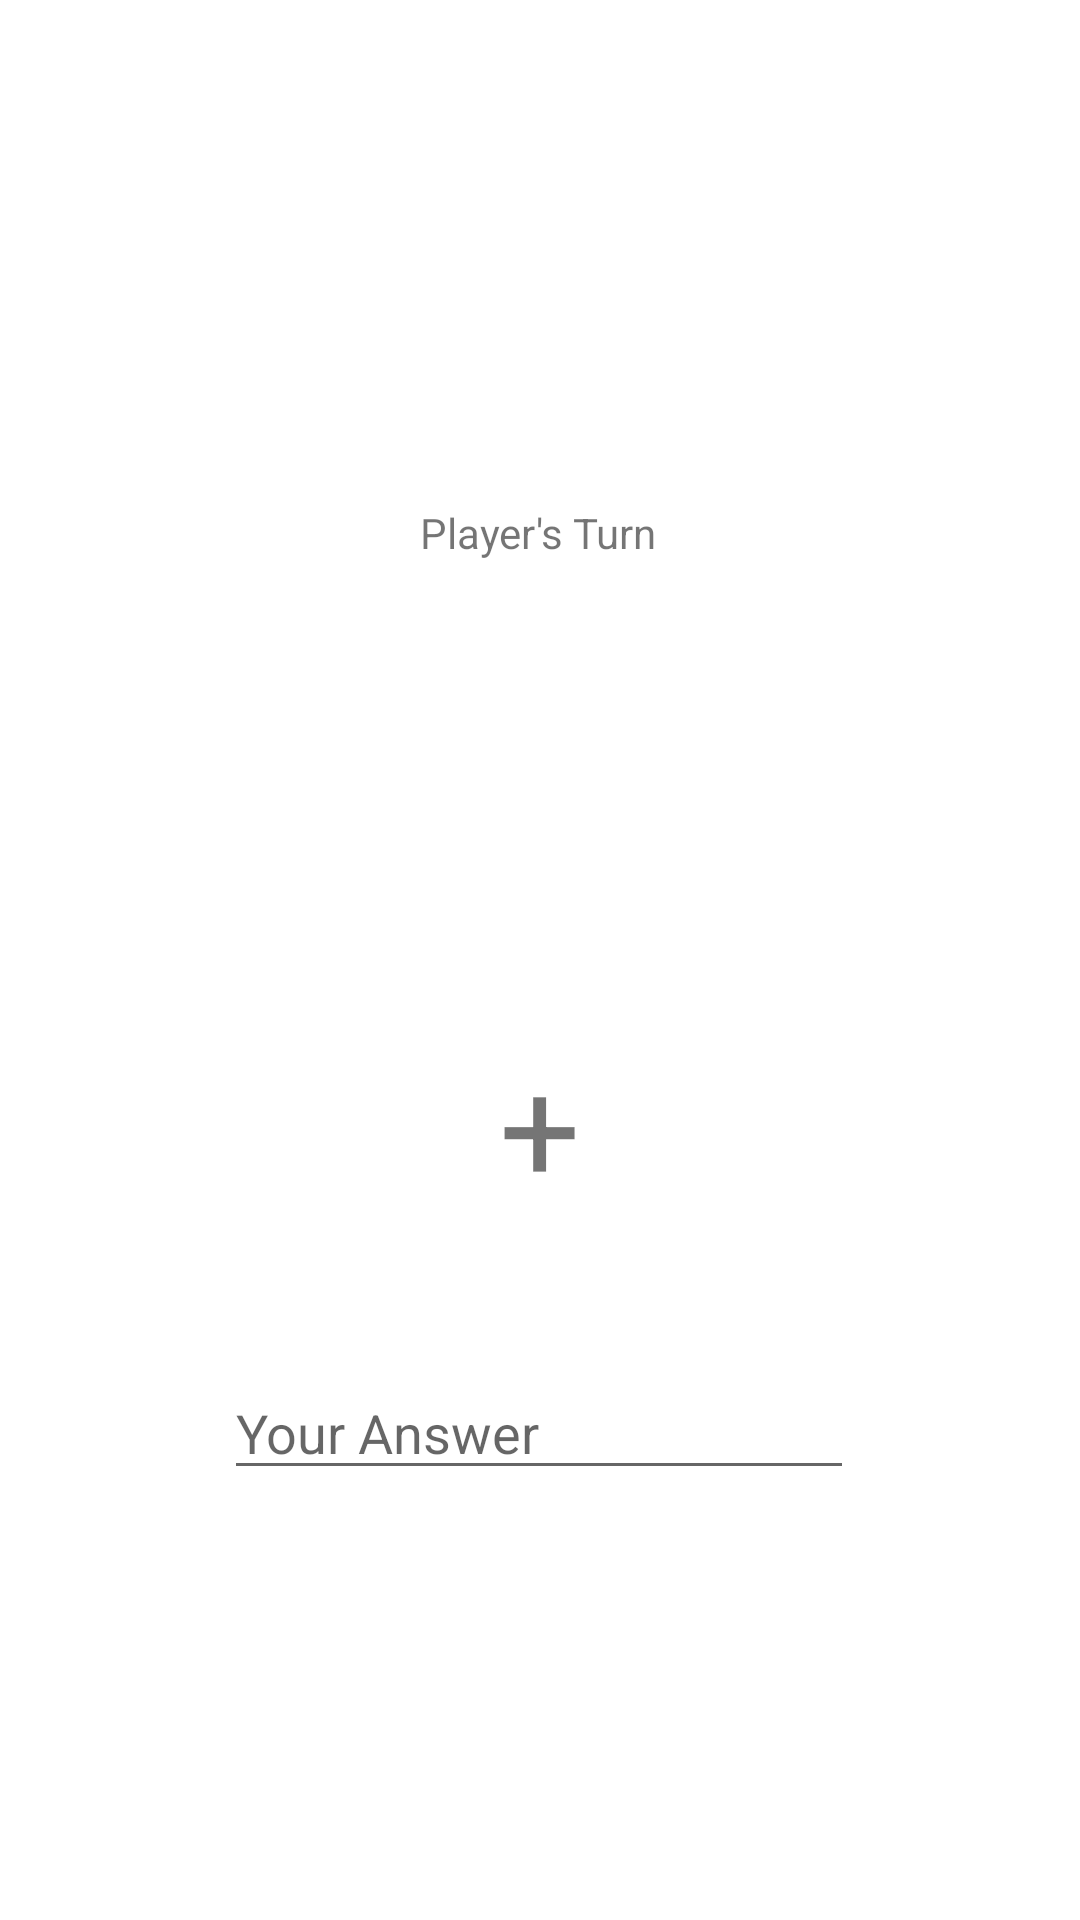

Write the Android layout XML for this screen, with the resource values it uses.
<!-- AndroidManifest.xml: application theme Theme.Adv160421068Week2 -->
<!-- res/layout/fragment_game.xml -->
<?xml version="1.0" encoding="utf-8"?>
<FrameLayout xmlns:android="http://schemas.android.com/apk/res/android"
    xmlns:app="http://schemas.android.com/apk/res-auto"
    xmlns:tools="http://schemas.android.com/tools"
    android:layout_width="match_parent"
    android:layout_height="match_parent"
    tools:context=".GameFragment">

    <androidx.constraintlayout.widget.ConstraintLayout
        android:layout_width="match_parent"
        android:layout_height="match_parent">

        <TextView
            android:id="@+id/txtTurn"
            android:layout_width="wrap_content"
            android:layout_height="wrap_content"
            android:layout_marginTop="168dp"
            android:text="Player's Turn"
            app:layout_constraintEnd_toEndOf="parent"
            app:layout_constraintHorizontal_bias="0.498"
            app:layout_constraintStart_toStartOf="parent"
            app:layout_constraintTop_toTopOf="parent" />

        <EditText
            android:id="@+id/txtJawaban"
            android:layout_width="wrap_content"
            android:layout_height="wrap_content"
            android:layout_marginTop="48dp"
            android:ems="10"
            android:hint="Your Answer"
            android:inputType="text"
            app:layout_constraintEnd_toEndOf="parent"
            app:layout_constraintHorizontal_bias="0.497"
            app:layout_constraintStart_toStartOf="parent"
            app:layout_constraintTop_toBottomOf="@+id/textView" />

        <TextView
            android:id="@+id/txtRandom"
            android:layout_width="wrap_content"
            android:layout_height="wrap_content"
            android:layout_marginStart="100dp"
            android:layout_marginTop="152dp"
            android:textSize="48sp"
            app:layout_constraintStart_toStartOf="parent"
            app:layout_constraintTop_toBottomOf="@+id/txtTurn" />

        <TextView
            android:id="@+id/textView"
            android:layout_width="wrap_content"
            android:layout_height="wrap_content"
            android:layout_marginStart="50dp"
            android:layout_marginTop="156dp"
            android:layout_marginEnd="50dp"
            android:text="+"
            android:textSize="48sp"
            app:layout_constraintEnd_toStartOf="@+id/txtRandom2"
            app:layout_constraintStart_toEndOf="@+id/txtRandom"
            app:layout_constraintTop_toBottomOf="@+id/txtTurn" />

        <TextView
            android:id="@+id/txtRandom2"
            android:layout_width="wrap_content"
            android:layout_height="wrap_content"
            android:layout_marginTop="152dp"
            android:layout_marginEnd="100dp"
            android:textSize="48sp"
            app:layout_constraintEnd_toEndOf="parent"
            app:layout_constraintTop_toBottomOf="@+id/txtTurn" />

        <Button
            android:id="@+id/btnSubmit"
            android:layout_width="wrap_content"
            android:layout_height="wrap_content"
            android:layout_marginBottom="160dp"
            android:text="submit answer"
            app:layout_constraintBottom_toBottomOf="parent"
            app:layout_constraintEnd_toEndOf="parent"
            app:layout_constraintHorizontal_bias="0.498"
            app:layout_constraintStart_toStartOf="parent"
            app:layout_constraintTop_toBottomOf="@+id/txtJawaban"
            app:layout_constraintVertical_bias="1.0" />
    </androidx.constraintlayout.widget.ConstraintLayout>
</FrameLayout>
<!-- resources referenced by this layout -->
<resources>
  <style name="Theme.Adv160421068Week2" parent="Theme.MaterialComponents.DayNight.DarkActionBar">
          
          <item name="colorPrimary">@color/purple_500</item>
          <item name="colorPrimaryVariant">@color/purple_700</item>
          <item name="colorOnPrimary">@color/white</item>
          
          <item name="colorSecondary">@color/teal_200</item>
          <item name="colorSecondaryVariant">@color/teal_700</item>
          <item name="colorOnSecondary">@color/black</item>
          
          <item name="android:statusBarColor">?attr/colorPrimaryVariant</item>
          
      </style>
  <!-- not gathered from this repository: default colours our renderer supplied (Android Studio template values) -->
  <color name="purple_500">#FF6200EE</color>
  <color name="purple_700">#FF3700B3</color>
  <color name="teal_200">#FF03DAC5</color>
  <color name="teal_700">#FF018786</color>
  <color name="black">#FF000000</color>
  <color name="white">#FFFFFFFF</color>
</resources>
